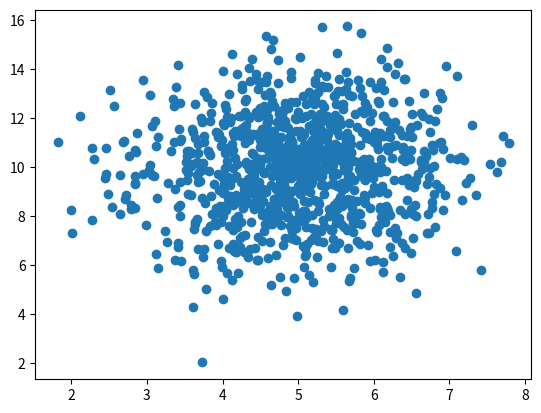

The matplotlib source for this figure:
import numpy as np
import matplotlib.pyplot as plt

x = np.random.normal(5.0, 1.0, 1000)
y = np.random.normal(10.0, 2.0, 1000)

plt.scatter(x,y)
plt.show()